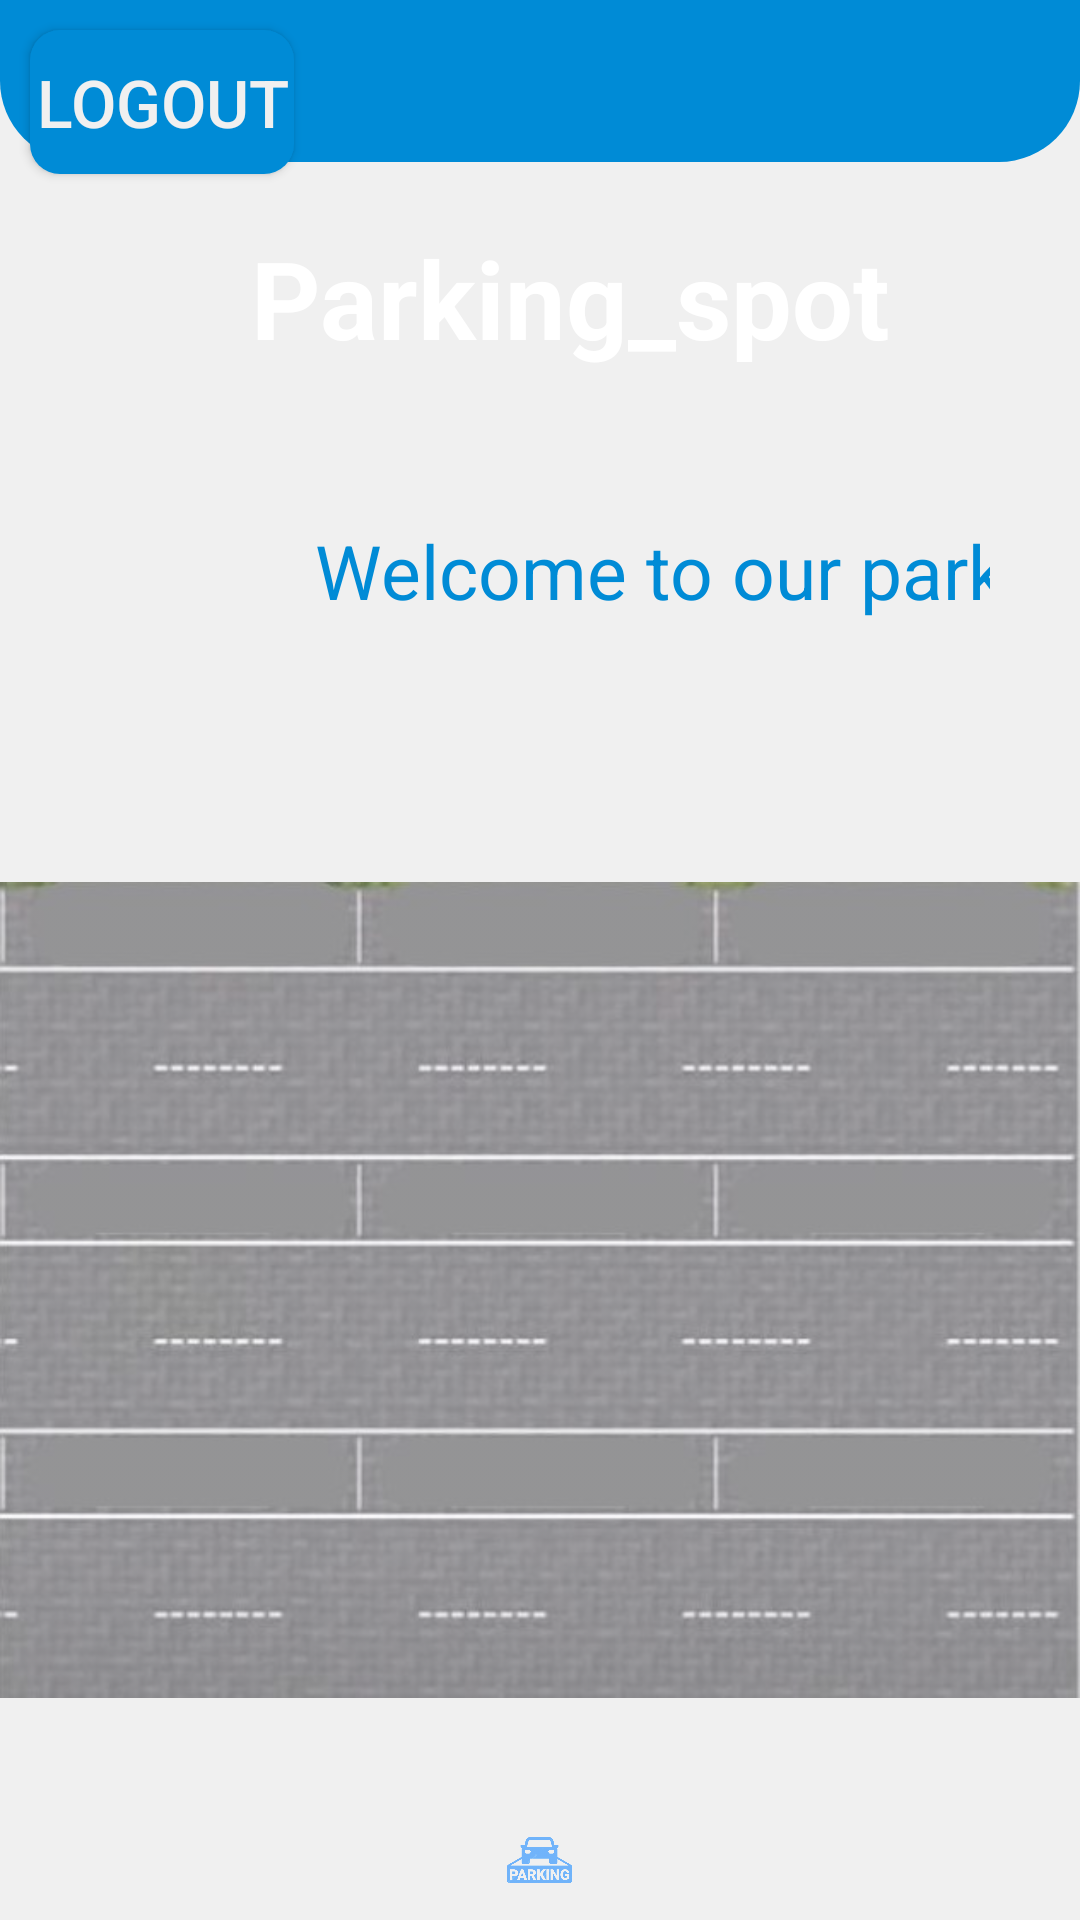

Write the Android layout XML for this screen, with the resource values it uses.
<!-- AndroidManifest.xml: application theme Theme.Parking_spot -->
<!-- res/layout/activity_home.xml -->
<?xml version="1.0" encoding="utf-8"?>
<RelativeLayout xmlns:android="http://schemas.android.com/apk/res/android"
    xmlns:app="http://schemas.android.com/apk/res-auto"
    xmlns:tools="http://schemas.android.com/tools"
    android:orientation="vertical"
    style="@style/loginParent"
    tools:context=".home">


    <LinearLayout
        style="@style/parent">

        <RelativeLayout
            style="@style/parent">

            <LinearLayout
                android:layout_width="match_parent"
                android:layout_height="match_parent"
                android:layout_alignParentTop="true"
                android:weightSum="12">

                <LinearLayout
                    style="@style/parent"
                    android:background="@drawable/login_shape_bk"
                    android:orientation="vertical"
                    android:layout_weight="3">

                    <ImageView
                        style="@style/parent"
                        android:background="@drawable/ic_login_bk"
                        android:contentDescription="login background" />


                </LinearLayout>

            </LinearLayout>


            
            <LinearLayout
                android:layout_width="308dp"
                android:layout_height="650dp"
                android:layout_alignParentTop="true"
                android:layout_marginLeft="50dp"
                android:layout_marginTop="35dp"
                android:layout_marginRight="30dp"
                android:orientation="vertical">

                <TextView
                    style="@style/headerText"
                    android:layout_gravity="center"
                    android:layout_marginTop="40dp"
                    android:text="@string/app_name"
                    android:textSize="36sp" />

                <TextView
                    android:id="@+id/idTitle"
                    android:layout_width="250dp"

                    android:layout_height="55dp"
                    android:layout_marginHorizontal="55sp"
                    android:layout_marginTop="50dp"
                    android:text="Welcome to our park"
                    android:textColor="@color/sortofblue"
                    android:textSize="25sp"

                    />
                

                <LinearLayout
                    android:layout_width="wrap_content"
                    android:layout_marginTop="65dp"
                    android:layout_height="450dp"
                    android:orientation="horizontal">


                    <androidx.recyclerview.widget.RecyclerView
                        android:layout_width="120dp"
                        android:layout_height="wrap_content"

                        android:id="@+id/recycleview1"
                        >


                    </androidx.recyclerview.widget.RecyclerView>



                    <androidx.recyclerview.widget.RecyclerView
                        android:layout_width="120dp"
                        android:layout_height="wrap_content"
                        android:layout_marginLeft="65dp"
                        android:id="@+id/recycleview2"
                        >


                    </androidx.recyclerview.widget.RecyclerView>




                </LinearLayout>




            </LinearLayout>



            <Button
            android:id="@+id/logoutbtn"
            android:layout_width="wrap_content"
            android:layout_height="wrap_content"
                android:layout_marginLeft="10dp"
                android:layout_marginTop="10dp"
                android:textSize="22dp"

                android:textColor="@color/loginBkColor"
            android:text="logout"
            android:background="@drawable/button_background"



                />

            <ImageView
                android:layout_width="525dp"
                android:layout_height="550dp"
                android:layout_alignParentTop="true"

                android:layout_centerInParent="true"
                android:layout_marginTop="220dp"
                android:alpha="0.7"
                android:src="@drawable/background_park" />
            <ImageView

                android:layout_width="225dp"
                android:layout_height="225dp"
                android:layout_centerHorizontal="true"
                android:layout_marginTop="600dp"
                android:alpha="0.7"
                android:src="@drawable/parking" />


        </RelativeLayout>

    </LinearLayout>


</RelativeLayout>
<!-- resources referenced by this layout -->
<resources>
  <color name="loginBkColor">#f0f0f0</color>
  <color name="sortofblue">#008BD6</color>
  <!-- drawable background_park: jpg bitmap (drawable-v24, 49343 bytes) -->
  <!-- drawable button_background (drawable) -->
  <?xml version="1.0" encoding="utf-8"?>
  <shape xmlns:android="http://schemas.android.com/apk/res/android"
      xmlns:tools="http://schemas.android.com/tools"
      android:shape="rectangle">
      <corners android:radius="10dp" />
      
      
      
      
  
      
  
      <solid
          android:color="@color/sortofblue"
          />
  </shape>
  <!-- drawable login_shape_bk (drawable) -->
  <?xml version="1.0" encoding="utf-8"?>
  <shape xmlns:android="http://schemas.android.com/apk/res/android" android:shape="rectangle" >
      <corners
          android:bottomLeftRadius="27dp"
          android:bottomRightRadius="27dp"
          android:topLeftRadius="0dp"
          android:topRightRadius="0dp"
          />
      <solid
          android:color="#008BD6"
          />
  
      <size
          android:width="182dp"
          android:height="54dp"
          />
  </shape>
  <!-- drawable parking: png bitmap (drawable, 32427 bytes) -->
  <string name="app_name">Parking_spot</string>
  <style name="headerText" parent="parent">
  <item name="android:textSize">@dimen/headerTextSize</item>
  <item name="android:textAlignment">center</item>
  <item name="android:textColor">@color/whiteTextColor</item>
  <item name="android:textStyle">bold</item>
  </style>
  <style name="loginParent" parent="parent">
  <item name="android:layout_height">match_parent</item>
  <item name="android:background">@color/loginBkColor</item>
  <item name="android:focusableInTouchMode">true</item>
      <item name="windowActionBar">false</item>
      <item name="windowNoTitle">true</item>
  </style>
  <style name="parent">
  <item name="android:layout_width">match_parent</item>
  <item name="android:layout_height">wrap_content</item>
      <item name="windowActionBar">false</item>
      <item name="windowNoTitle">true</item>
      <item name="android:windowFullscreen">true</item>
  </style>
  <style name="Theme.Parking_spot" parent="Theme.MaterialComponents.DayNight.DarkActionBar">
          
          <item name="colorPrimary">@color/purple_500</item>
          <item name="colorPrimaryVariant">@color/purple_700</item>
          <item name="colorOnPrimary">@color/white</item>
          
          <item name="colorSecondary">@color/teal_200</item>
          <item name="colorSecondaryVariant">@color/teal_700</item>
          <item name="colorOnSecondary">@color/black</item>
          
          <item name="android:statusBarColor">?attr/colorPrimaryVariant</item>
          
      </style>
  <color name="whiteTextColor">#fff</color>
  <color name="purple_500">#FF6200EE</color>
  <color name="purple_700">#FF3700B3</color>
  <color name="white">#FFFFFFFF</color>
  <color name="teal_200">#FF03DAC5</color>
  <color name="teal_700">#FF018786</color>
  <color name="black">#FF000000</color>
</resources>
